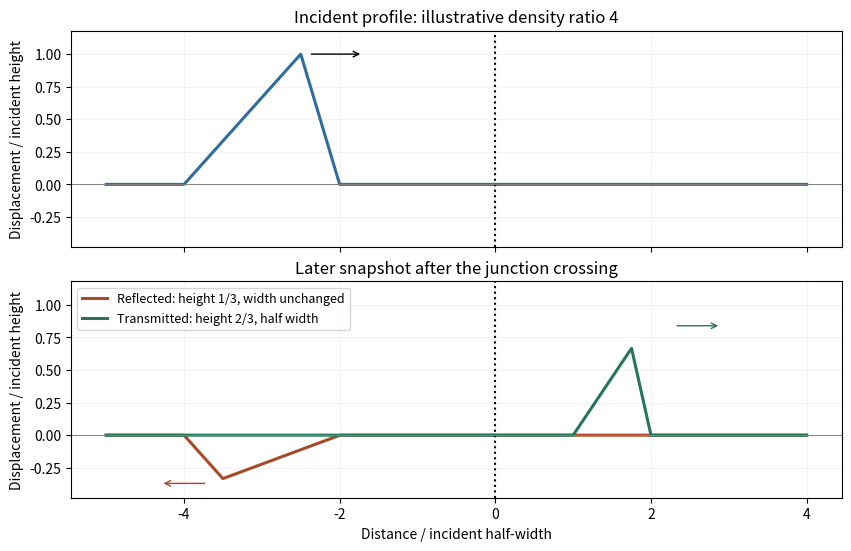

Write Python code to recreate this figure. (Note: this script raises an exception after producing the figure.)
"""Original teaching plot. Python3.14, NumPy and Matplotlib. Writes basename PNG to cwd."""
from pathlib import Path
import numpy as np
import matplotlib
matplotlib.use('Agg')
import matplotlib.pyplot as plt
x=np.linspace(-5,4,3001)
def pulse(s):
 return np.where((s>=-1)&(s<=.5),(s+1)/1.5,np.where((s>.5)&(s<=1),2*(1-s),0))
fig,axs=plt.subplots(2,1,figsize=(8.4,5.4),layout='constrained',sharex=True)
axs[0].plot(x,pulse(x+3)*(x<0),color='#306d9b',lw=2.2)
axs[1].plot(x,-pulse(-x-3)/3*(x<0),color='#a54b29',lw=2.2,label='Reflected: height 1/3, width unchanged')
axs[1].plot(x,2*pulse(2*x-3)/3*(x>=0),color='#267759',lw=2.2,label='Transmitted: height 2/3, half width')
axs[0].set_title('Incident profile: illustrative density ratio 4')
axs[1].set_title('Later snapshot after the junction crossing')
for ax in axs:
 ax.axvline(0,color='black',ls=':');ax.axhline(0,color='gray',lw=.7);ax.set(ylabel='Displacement / incident height',ylim=(-.48,1.18));ax.grid(alpha=.15)
axs[1].set_xlabel('Distance / incident half-width');axs[1].legend(loc='upper left',fontsize=9)
axs[0].annotate('',xy=(-1.7,1),xytext=(-2.4,1),arrowprops={'arrowstyle':'->'})
axs[1].annotate('',xy=(-4.3,-.37),xytext=(-3.7,-.37),arrowprops={'arrowstyle':'->','color':'#a54b29'})
axs[1].annotate('',xy=(2.9,.84),xytext=(2.3,.84),arrowprops={'arrowstyle':'->','color':'#267759'})

fig.savefig(Path.cwd()/(Path(__file__).stem+'.png'),dpi=140,facecolor='white')
